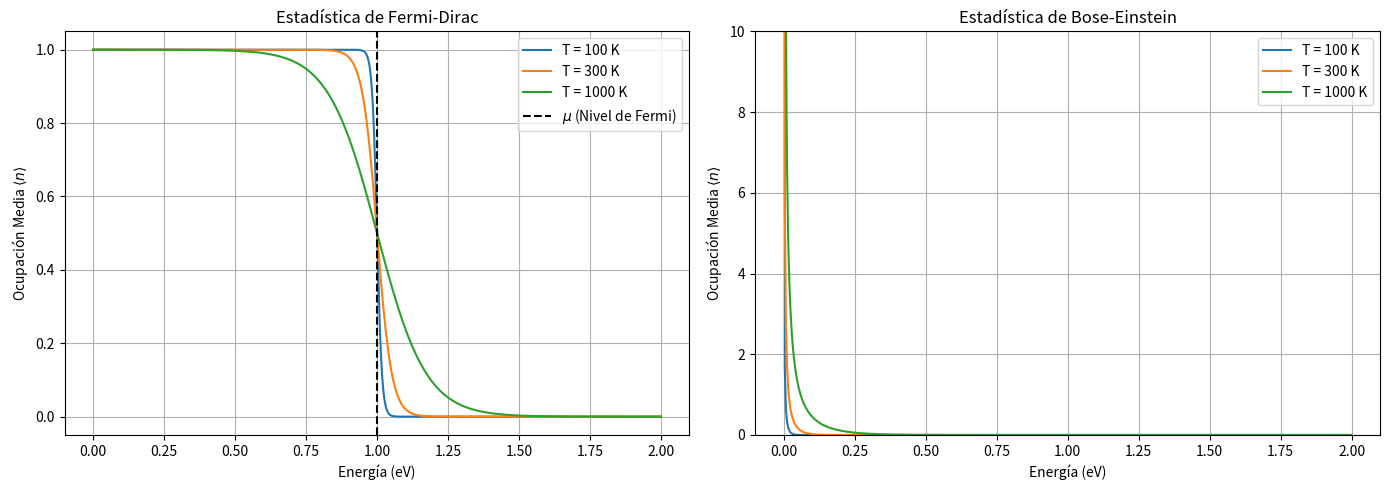

Here is the Python script that generated this plot:
%matplotlib inline
import numpy as np
import matplotlib.pyplot as plt

def fermi_dirac(E, mu, T):
    k_B = 8.617e-5 # eV/K
    beta = 1 / (k_B * T)
    return 1 / (np.exp(beta * (E - mu)) + 1)

def bose_einstein(E, mu, T):
    k_B = 8.617e-5
    beta = 1 / (k_B * T)
    # Evitar la singularidad para bosones
    E_adj = np.clip(E, mu + 1e-6, np.inf)
    return 1 / (np.exp(beta * (E_adj - mu)) - 1)

E = np.linspace(0.0, 2.0, 500) # Energía en eV
mu_f = 1.0 # Potencial químico para fermiones
mu_b = 0.0 # Potencial químico para bosones (debe ser <= E_min)

temperatures = [100, 300, 1000] # K

fig, (ax1, ax2) = plt.subplots(1, 2, figsize=(14, 5))

# Fermi-Dirac
for T in temperatures:
    ax1.plot(E, fermi_dirac(E, mu_f, T), label=f'T = {T} K')
ax1.axvline(mu_f, color='k', linestyle='--', label='$\\mu$ (Nivel de Fermi)')
ax1.set_title('Estadística de Fermi-Dirac')
ax1.set_xlabel('Energía (eV)')
ax1.set_ylabel('Ocupación Media $\\langle n \\rangle$')
ax1.legend()
ax1.grid(True)

# Bose-Einstein
for T in temperatures:
    ax2.plot(E, bose_einstein(E, mu_b, T), label=f'T = {T} K')
ax2.set_title('Estadística de Bose-Einstein')
ax2.set_xlabel('Energía (eV)')
ax2.set_ylabel('Ocupación Media $\\langle n \\rangle$')
ax2.set_ylim(0, 10) # Limitar y para ver la divergencia en E=mu
ax2.legend()
ax2.grid(True)

plt.tight_layout()
plt.show()
